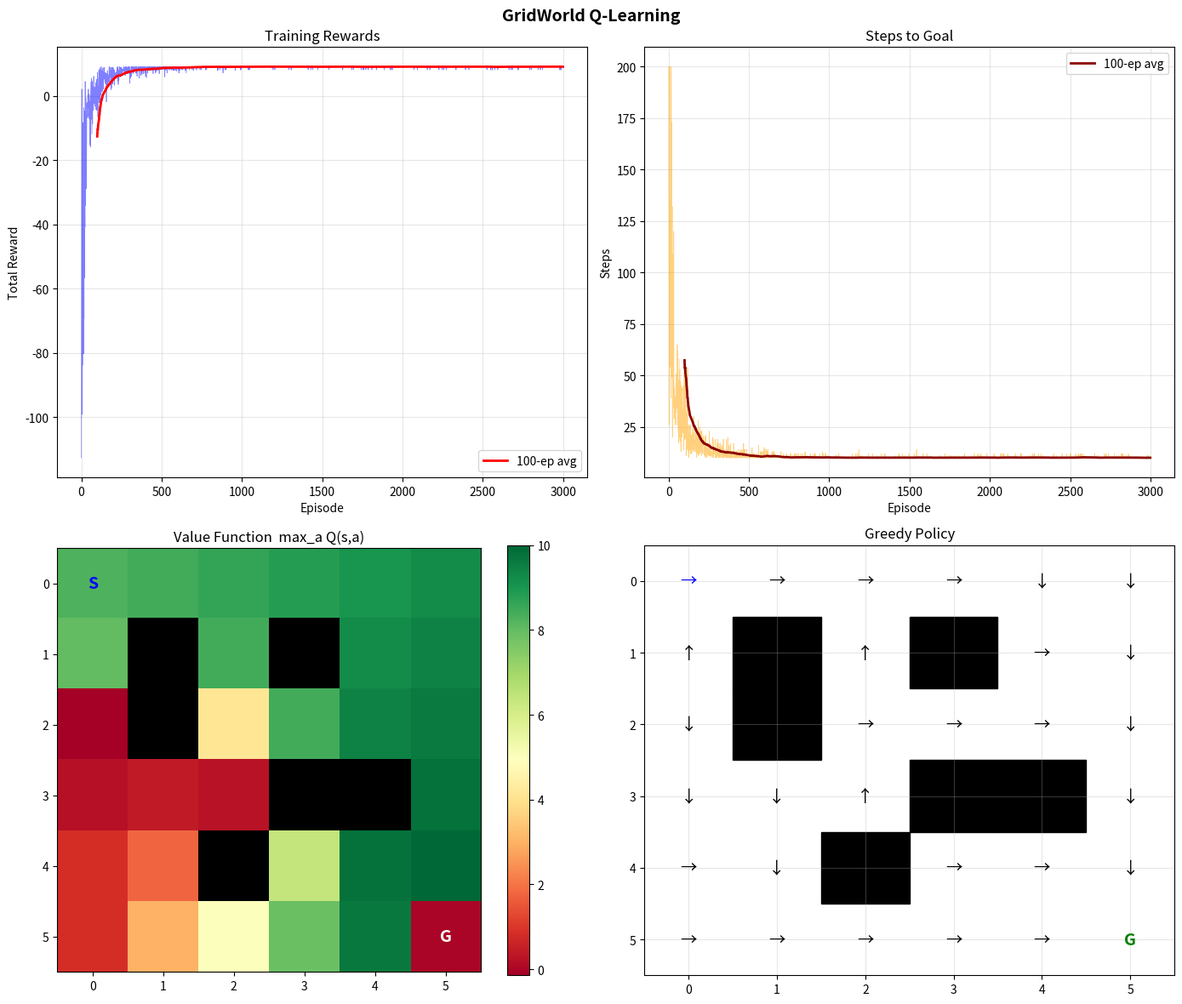

The script that saved this image:
import numpy as np
import matplotlib.pyplot as plt
import matplotlib.patches as patches
from datetime import datetime
import os

SEED = 42
np.random.seed(SEED)

# Grid
GRID_H, GRID_W = 6, 6
START = (0, 0)
GOAL  = (5, 5)
WALLS = {(1, 1), (1, 3), (2, 1), (3, 3), (3, 4), (4, 2)}

# Actions: 0=up, 1=right, 2=down, 3=left
N_ACTIONS     = 4
DELTAS        = [(-1, 0), (0, 1), (1, 0), (0, -1)]
ACTION_ARROWS = ['↑', '→', '↓', '←']

# Hyperparameters
LR         = 0.1
GAMMA      = 0.99
EPS_START  = 1.0
EPS_MIN    = 0.01
EPS_DECAY  = 0.995
N_EPISODES = 3000
MAX_STEPS  = 200
REWARD_GOAL = 10.0
REWARD_STEP = -0.1
REWARD_WALL = -1.0


def env_step(state, action):
    r, c = state
    dr, dc = DELTAS[action]
    nr, nc = r + dr, c + dc
    if not (0 <= nr < GRID_H and 0 <= nc < GRID_W) or (nr, nc) in WALLS:
        return state, REWARD_WALL, False
    next_state = (nr, nc)
    if next_state == GOAL:
        return next_state, REWARD_GOAL, True
    return next_state, REWARD_STEP, False


def choose_action(q_table, state, epsilon):
    if np.random.random() < epsilon:
        return np.random.randint(N_ACTIONS)
    return int(np.argmax(q_table[state[0], state[1]]))


def train():
    q_table = np.zeros((GRID_H, GRID_W, N_ACTIONS))
    epsilon = EPS_START
    episode_rewards = []
    episode_lengths = []

    print("GridWorld Q-Learning")
    print(f"Grid: {GRID_H}x{GRID_W} | Walls: {len(WALLS)} | Start: {START} | Goal: {GOAL}")
    print("=" * 50)

    for episode in range(N_EPISODES):
        state = START
        total_reward = 0

        for step in range(MAX_STEPS):
            action = choose_action(q_table, state, epsilon)
            next_state, reward, done = env_step(state, action)

            current_q  = q_table[state[0], state[1], action]
            max_next_q = 0.0 if done else np.max(q_table[next_state[0], next_state[1]])
            q_table[state[0], state[1], action] += LR * (reward + GAMMA * max_next_q - current_q)

            state = next_state
            total_reward += reward
            if done:
                break

        epsilon = max(EPS_MIN, epsilon * EPS_DECAY)
        episode_rewards.append(total_reward)
        episode_lengths.append(step + 1)

        if (episode + 1) % 300 == 0:
            avg = np.mean(episode_rewards[-100:])
            print(f"Episode {episode+1:4d} | Avg reward (100): {avg:6.2f} | Epsilon: {epsilon:.3f}")

    return q_table, episode_rewards, episode_lengths


def plot_results(q_table, episode_rewards, episode_lengths, save_dir):
    fig, axes = plt.subplots(2, 2, figsize=(14, 12))

    # Raw rewards
    axes[0, 0].plot(episode_rewards, alpha=0.5, color='blue', linewidth=0.5)
    window = 100
    if len(episode_rewards) >= window:
        ma = np.convolve(episode_rewards, np.ones(window) / window, mode='valid')
        axes[0, 0].plot(range(window - 1, len(episode_rewards)), ma, color='red', linewidth=2, label='100-ep avg')
    axes[0, 0].set_xlabel('Episode')
    axes[0, 0].set_ylabel('Total Reward')
    axes[0, 0].set_title('Training Rewards')
    axes[0, 0].legend()
    axes[0, 0].grid(True, alpha=0.3)

    # Episode lengths
    axes[0, 1].plot(episode_lengths, alpha=0.5, color='orange', linewidth=0.5)
    if len(episode_lengths) >= window:
        ma_len = np.convolve(episode_lengths, np.ones(window) / window, mode='valid')
        axes[0, 1].plot(range(window - 1, len(episode_lengths)), ma_len, color='darkred', linewidth=2, label='100-ep avg')
    axes[0, 1].set_xlabel('Episode')
    axes[0, 1].set_ylabel('Steps')
    axes[0, 1].set_title('Steps to Goal')
    axes[0, 1].legend()
    axes[0, 1].grid(True, alpha=0.3)

    # Value function heatmap
    value_map = np.max(q_table, axis=2).copy()
    for r, c in WALLS:
        value_map[r, c] = np.nan
    cmap = plt.cm.RdYlGn.copy()
    cmap.set_bad(color='black')
    im = axes[1, 0].imshow(value_map, cmap=cmap, interpolation='nearest')
    plt.colorbar(im, ax=axes[1, 0])
    axes[1, 0].set_title('Value Function  max_a Q(s,a)')
    axes[1, 0].text(START[1], START[0], 'S', ha='center', va='center', fontsize=14, fontweight='bold', color='blue')
    axes[1, 0].text(GOAL[1], GOAL[0], 'G', ha='center', va='center', fontsize=14, fontweight='bold', color='white')

    # Greedy policy arrows
    ax = axes[1, 1]
    ax.set_xlim(-0.5, GRID_W - 0.5)
    ax.set_ylim(GRID_H - 0.5, -0.5)
    ax.set_title('Greedy Policy')
    ax.set_xticks(range(GRID_W))
    ax.set_yticks(range(GRID_H))
    ax.grid(True, alpha=0.3)
    for r in range(GRID_H):
        for c in range(GRID_W):
            if (r, c) in WALLS:
                ax.add_patch(patches.Rectangle((c - 0.5, r - 0.5), 1, 1, color='black'))
            elif (r, c) == GOAL:
                ax.text(c, r, 'G', ha='center', va='center', fontsize=14, fontweight='bold', color='green')
            else:
                best = int(np.argmax(q_table[r, c]))
                color = 'blue' if (r, c) == START else 'black'
                ax.text(c, r, ACTION_ARROWS[best], ha='center', va='center', fontsize=14, color=color)

    plt.suptitle('GridWorld Q-Learning', fontsize=14, fontweight='bold')
    plt.tight_layout()
    plt.savefig(f'{save_dir}/training_results.png', dpi=150, bbox_inches='tight')
    plt.close()
    print(f"Saved: {save_dir}/training_results.png")


def test_agent(q_table, n_episodes=10):
    print(f"\nTesting trained agent ({n_episodes} episodes, epsilon=0)...")
    rewards, lengths, goals = [], [], []

    for episode in range(n_episodes):
        state = START
        total_reward = 0

        for step in range(MAX_STEPS):
            action = int(np.argmax(q_table[state[0], state[1]]))
            state, reward, done = env_step(state, action)
            total_reward += reward
            if done:
                break

        rewards.append(total_reward)
        lengths.append(step + 1)
        reached = (state == GOAL)
        goals.append(reached)
        status = "✓" if reached else "✗"
        print(f"  {status} Test {episode+1:2d}: {total_reward:6.2f} reward  |  {step+1:3d} steps")

    print(f"\n  Avg reward : {np.mean(rewards):.2f}")
    print(f"  Avg steps  : {np.mean(lengths):.1f}")
    print(f"  Reached goal: {sum(goals)}/{n_episodes}")


if __name__ == "__main__":
    timestamp = datetime.now().strftime("%Y%m%d_%H%M%S")
    results_dir = f"results/gridworld_qlearning_{timestamp}"
    os.makedirs(results_dir, exist_ok=True)

    q_table, rewards, lengths = train()
    plot_results(q_table, rewards, lengths, results_dir)
    test_agent(q_table)

    np.save(f'{results_dir}/q_table.npy', q_table)
    print(f"\nResults saved to: {results_dir}/")
